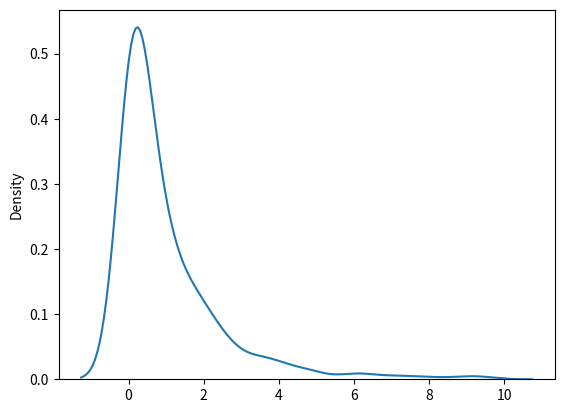

This figure's Python source:
# Chi Square Dist: it is basically used as basis to verify the hypotheses.

#param - df(degree of freedom), size

# sample for chi squared dist with df 2 with size 2*3
from numpy import random
x = random.chisquare(df=2, size=(2, 3))
print(x)

# Visualization of chi square
import matplotlib.pyplot as plt
import seaborn as sns

sns.distplot(random.chisquare(df=1, size=500), hist=False)
plt.show()